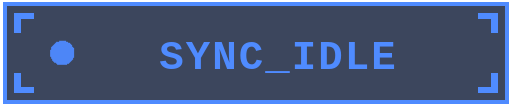
t = 0.00 s
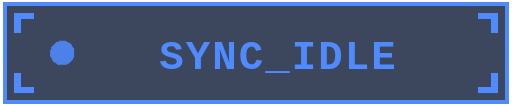
t = 0.25 s
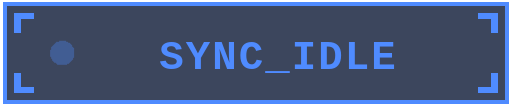
t = 0.75 s
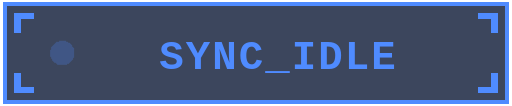
t = 1.00 s
t = 1.25 s: frame unchanged from t = 0.75 s, image omitted
t = 1.75 s: frame unchanged from t = 0.25 s, image omitted

The animated SVG that drew these frames (rendered in a browser with its animation timeline set to each time). Animation: 1 CSS @keyframes rule; one cycle of 2.00 s, repeats indefinitely.

<svg xmlns="http://www.w3.org/2000/svg" viewBox="0 0 125 26" width="125" height="26" shape-rendering="crispEdges">
  <defs>
    <style>
      .chip-text { font-family: 'JetBrains Mono', 'Fira Code', monospace; font-size: 10px; font-weight: bold; letter-spacing: 0.5px; }
      @keyframes breatheBeacon { 0%, 100% { opacity: 0.95; } 50% { opacity: 0.25; } }
      .breathe { animation: breatheBeacon 2s infinite ease-in-out; }
    </style>
  </defs>
  <!-- Background Glass -->
  <rect x="1" y="1" width="123" height="24" fill="rgba(15, 18, 30, 0.82)"/>
  <rect x="1" y="1" width="123" height="24" fill="rgba(79, 139, 255, 0.12)" stroke="#4F8BFF" stroke-width="1"/>
  <!-- Minimalist Corner Ticks ┌ ┐ └ ┘ -->
  <path d="M 4 8 L 4 4 L 8 4" fill="none" stroke="#4F8BFF" stroke-width="1.5"/>
  <path d="M 121 8 L 121 4 L 117 4" fill="none" stroke="#4F8BFF" stroke-width="1.5"/>
  <path d="M 4 18 L 4 22 L 8 22" fill="none" stroke="#4F8BFF" stroke-width="1.5"/>
  <path d="M 121 18 L 121 22 L 117 22" fill="none" stroke="#4F8BFF" stroke-width="1.5"/>
  <!-- Subtle Breathing Glass Beacon -->
  <circle cx="15" cy="13" r="3" fill="#4F8BFF" class="breathe"/>
  <!-- Title Text -->
  <text x="68" y="17" fill="#4F8BFF" text-anchor="middle" class="chip-text">
    SYNC_IDLE
  </text>
</svg>
